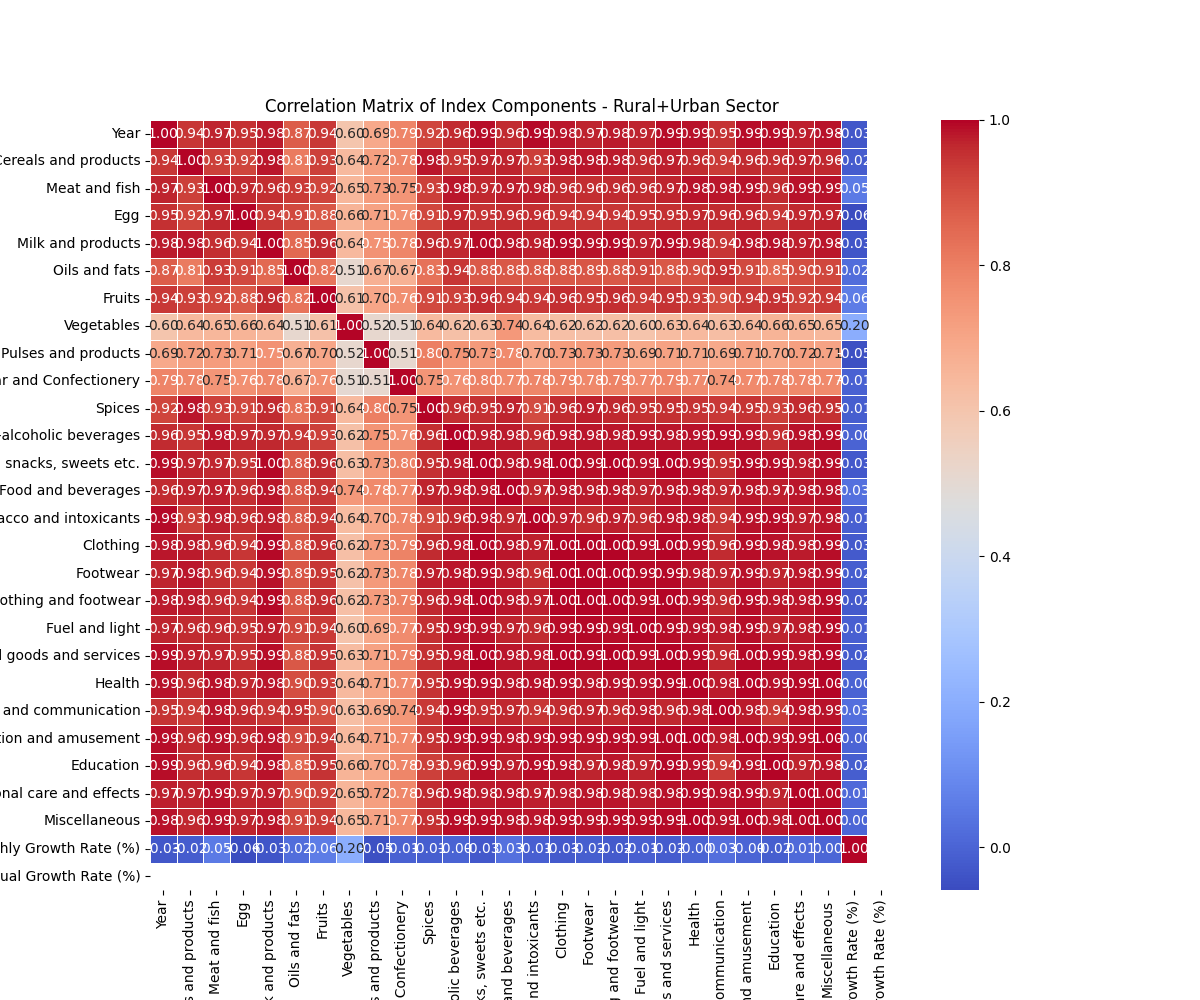

The table this chart was drawn from, first rows:
, Year, Cereals and products, Meat and fish, Egg, Milk and products, Oils and fats, Fruits, Vegetables, Pulses and products, Sugar and Confectionery, Spices, Non-alcoholic beverages, Prepared meals, snacks, sweets etc., Food and beverages, Pan, tobacco and intoxicants, Clothing, Footwear, Clothing and footwear, Fuel and light, Household goods and services, Health, Transport and communication, Recreation and amusement
Year, 1.0, 0.9449, 0.9695, 0.9514, 0.9791, 0.8747, 0.9398, 0.6002, 0.6915, 0.7855, 0.9186, 0.9628, 0.9879, 0.9611, 0.9925, 0.9804, 0.9672, 0.979, 0.9681, 0.988, 0.9874, 0.9464, 0.9883
Cereals and products, 0.9449, 1.0, 0.9288, 0.9175, 0.9794, 0.8063, 0.927, 0.6421, 0.7212, 0.7821, 0.9824, 0.9457, 0.9707, 0.9685, 0.9329, 0.9768, 0.9802, 0.9776, 0.9611, 0.972, 0.9623, 0.9357, 0.9613
Meat and fish, 0.9695, 0.9288, 1.0, 0.9664, 0.9572, 0.9346, 0.9197, 0.6507, 0.7275, 0.7462, 0.9276, 0.9818, 0.9654, 0.9738, 0.9751, 0.9607, 0.9574, 0.9607, 0.9627, 0.969, 0.9837, 0.9807, 0.9852
Egg, 0.9514, 0.9175, 0.9664, 1.0, 0.9402, 0.9091, 0.8814, 0.6569, 0.7144, 0.7596, 0.914, 0.9662, 0.9496, 0.9577, 0.9578, 0.945, 0.9381, 0.9444, 0.9463, 0.9518, 0.9655, 0.9598, 0.9639
Milk and products, 0.9791, 0.9794, 0.9572, 0.9402, 1.0, 0.8504, 0.9616, 0.6436, 0.753, 0.7844, 0.9611, 0.9663, 0.9953, 0.9824, 0.9751, 0.9934, 0.9864, 0.9929, 0.9734, 0.9908, 0.9797, 0.9436, 0.9828
Oils and fats, 0.8747, 0.8063, 0.9346, 0.9091, 0.8504, 1.0, 0.8231, 0.5145, 0.6698, 0.6673, 0.83, 0.9437, 0.8773, 0.8829, 0.8797, 0.8802, 0.8874, 0.8816, 0.9143, 0.8829, 0.9037, 0.952, 0.9109
Fruits, 0.9398, 0.927, 0.9197, 0.8814, 0.9616, 0.8231, 1.0, 0.6149, 0.7018, 0.7634, 0.9111, 0.9289, 0.9587, 0.9441, 0.9392, 0.9564, 0.9458, 0.9554, 0.9362, 0.9494, 0.9347, 0.9041, 0.941
Vegetables, 0.6002, 0.6421, 0.6507, 0.6569, 0.6436, 0.5145, 0.6149, 1.0, 0.5156, 0.507, 0.639, 0.6192, 0.6269, 0.7383, 0.6356, 0.6213, 0.615, 0.6203, 0.603, 0.6326, 0.6413, 0.6262, 0.6403
Pulses and products, 0.6915, 0.7212, 0.7275, 0.7144, 0.753, 0.6698, 0.7018, 0.5156, 1.0, 0.5128, 0.7981, 0.7517, 0.7332, 0.7756, 0.7, 0.7302, 0.7335, 0.7309, 0.6944, 0.7135, 0.7063, 0.6928, 0.7126
Sugar and Confectionery, 0.7855, 0.7821, 0.7462, 0.7596, 0.7844, 0.6673, 0.7634, 0.507, 0.5128, 1.0, 0.7459, 0.7559, 0.7954, 0.7745, 0.7842, 0.7931, 0.7795, 0.7918, 0.7712, 0.7854, 0.7704, 0.7403, 0.7744
Spices, 0.9186, 0.9824, 0.9276, 0.914, 0.9611, 0.83, 0.9111, 0.639, 0.7981, 0.7459, 1.0, 0.9555, 0.9528, 0.9679, 0.9074, 0.9621, 0.9727, 0.9638, 0.9533, 0.9536, 0.949, 0.9415, 0.9479
Non-alcoholic beverages, 0.9628, 0.9457, 0.9818, 0.9662, 0.9663, 0.9437, 0.9289, 0.6192, 0.7517, 0.7559, 0.9555, 1.0, 0.9772, 0.9779, 0.9622, 0.9793, 0.9814, 0.98, 0.9852, 0.9794, 0.9853, 0.9894, 0.9875
Prepared meals, snacks, sweets etc., 0.9879, 0.9707, 0.9654, 0.9496, 0.9953, 0.8773, 0.9587, 0.6269, 0.7332, 0.7954, 0.9528, 0.9772, 1.0, 0.9808, 0.9843, 0.998, 0.9904, 0.9974, 0.985, 0.9978, 0.9893, 0.955, 0.9919
Food and beverages, 0.9611, 0.9685, 0.9738, 0.9577, 0.9824, 0.8829, 0.9441, 0.7383, 0.7756, 0.7745, 0.9679, 0.9779, 0.9808, 1.0, 0.9653, 0.9806, 0.9788, 0.9806, 0.9703, 0.9805, 0.9804, 0.9652, 0.9825
Pan, tobacco and intoxicants, 0.9925, 0.9329, 0.9751, 0.9578, 0.9751, 0.8797, 0.9392, 0.6356, 0.7, 0.7842, 0.9074, 0.9622, 0.9843, 0.9653, 1.0, 0.9734, 0.9566, 0.9715, 0.9595, 0.9824, 0.9843, 0.9438, 0.9858
Clothing, 0.9804, 0.9768, 0.9607, 0.945, 0.9934, 0.8802, 0.9564, 0.6213, 0.7302, 0.7931, 0.9621, 0.9793, 0.998, 0.9806, 0.9734, 1.0, 0.9967, 0.9999, 0.9905, 0.9973, 0.9876, 0.96, 0.9903
Footwear, 0.9672, 0.9802, 0.9574, 0.9381, 0.9864, 0.8874, 0.9458, 0.615, 0.7335, 0.7795, 0.9727, 0.9814, 0.9904, 0.9788, 0.9566, 0.9967, 1.0, 0.9975, 0.9926, 0.992, 0.9833, 0.967, 0.986
Clothing and footwear, 0.979, 0.9776, 0.9607, 0.9444, 0.9929, 0.8816, 0.9554, 0.6203, 0.7309, 0.7918, 0.9638, 0.98, 0.9974, 0.9806, 0.9715, 0.9999, 0.9975, 1.0, 0.9911, 0.997, 0.9874, 0.9613, 0.9901
Fuel and light, 0.9681, 0.9611, 0.9627, 0.9463, 0.9734, 0.9143, 0.9362, 0.603, 0.6944, 0.7712, 0.9533, 0.9852, 0.985, 0.9703, 0.9595, 0.9905, 0.9926, 0.9911, 1.0, 0.9891, 0.9858, 0.977, 0.9881
Household goods and services, 0.988, 0.972, 0.969, 0.9518, 0.9908, 0.8829, 0.9494, 0.6326, 0.7135, 0.7854, 0.9536, 0.9794, 0.9978, 0.9805, 0.9824, 0.9973, 0.992, 0.997, 0.9891, 1.0, 0.9948, 0.9632, 0.9957
Health, 0.9874, 0.9623, 0.9837, 0.9655, 0.9797, 0.9037, 0.9347, 0.6413, 0.7063, 0.7704, 0.949, 0.9853, 0.9893, 0.9804, 0.9843, 0.9876, 0.9833, 0.9874, 0.9858, 0.9948, 1.0, 0.9774, 0.9989
Transport and communication, 0.9464, 0.9357, 0.9807, 0.9598, 0.9436, 0.952, 0.9041, 0.6262, 0.6928, 0.7403, 0.9415, 0.9894, 0.955, 0.9652, 0.9438, 0.96, 0.967, 0.9613, 0.977, 0.9632, 0.9774, 1.0, 0.9781
Recreation and amusement, 0.9883, 0.9613, 0.9852, 0.9639, 0.9828, 0.9109, 0.941, 0.6403, 0.7126, 0.7744, 0.9479, 0.9875, 0.9919, 0.9825, 0.9858, 0.9903, 0.986, 0.9901, 0.9881, 0.9957, 0.9989, 0.9781, 1.0
Education, 0.991, 0.9551, 0.962, 0.9441, 0.9845, 0.85, 0.9466, 0.6566, 0.6958, 0.7836, 0.9258, 0.9575, 0.9911, 0.9713, 0.9912, 0.9837, 0.9697, 0.9822, 0.9672, 0.9918, 0.9874, 0.9372, 0.9875
Personal care and effects, 0.9745, 0.9686, 0.9854, 0.9668, 0.974, 0.9032, 0.9243, 0.6534, 0.7192, 0.7783, 0.962, 0.9846, 0.9786, 0.9829, 0.9715, 0.9791, 0.9794, 0.9795, 0.9785, 0.9841, 0.9927, 0.984, 0.9912
Miscellaneous, 0.9835, 0.9644, 0.9867, 0.9674, 0.9798, 0.9145, 0.9369, 0.6458, 0.7102, 0.7744, 0.9542, 0.9902, 0.9883, 0.9839, 0.9806, 0.9881, 0.9859, 0.9881, 0.9885, 0.9933, 0.9987, 0.9853, 0.9986
Monthly Growth Rate (%), -0.03078, -0.02174, 0.05357, -0.05911, -0.03462, 0.02038, 0.06004, 0.1983, -0.04912, -0.009003, -0.01375, -0.004063, -0.02907, 0.02929, -0.01243, -0.02598, -0.01606, -0.02474, -0.01346, -0.01862, -0.00332, 0.02691, -0.001054
Annual Growth Rate (%), , , , , , , , , , , , , , , , , , , , , , , 
